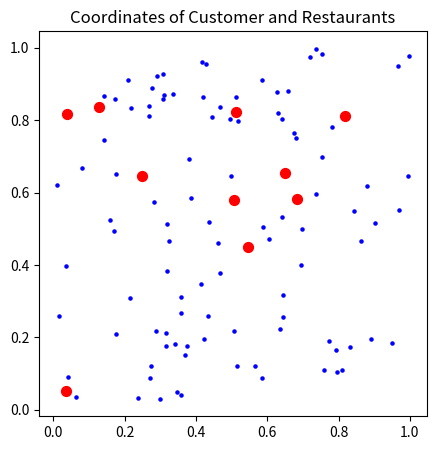
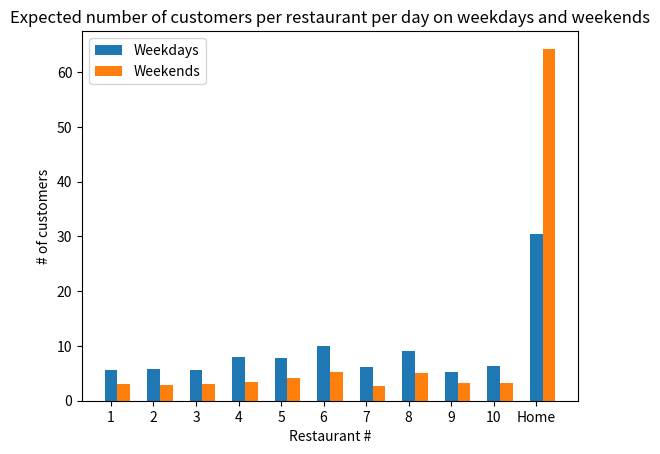
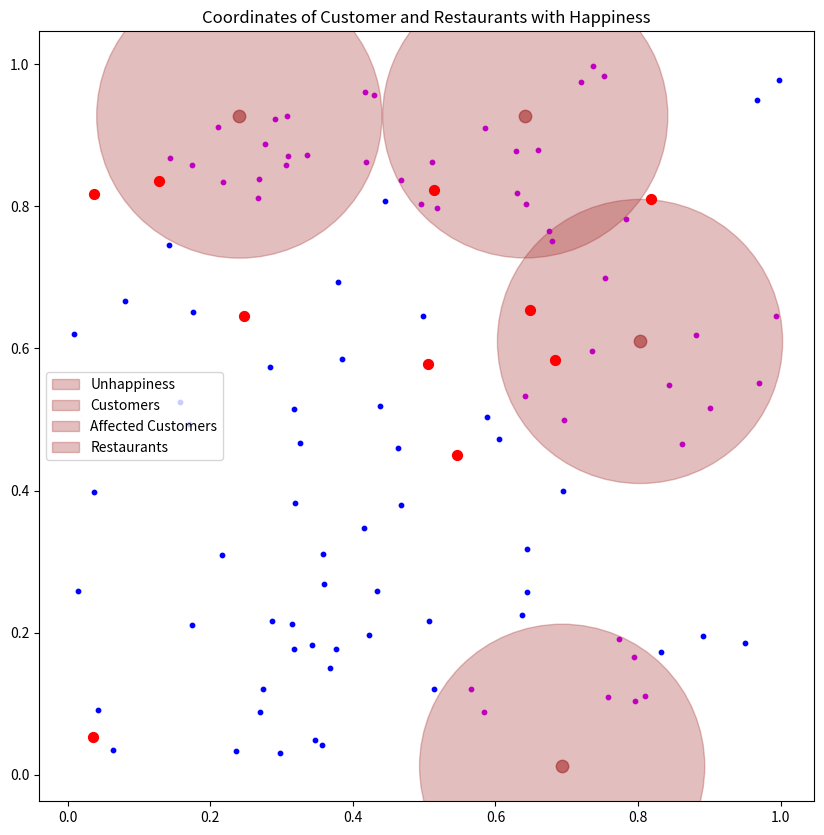
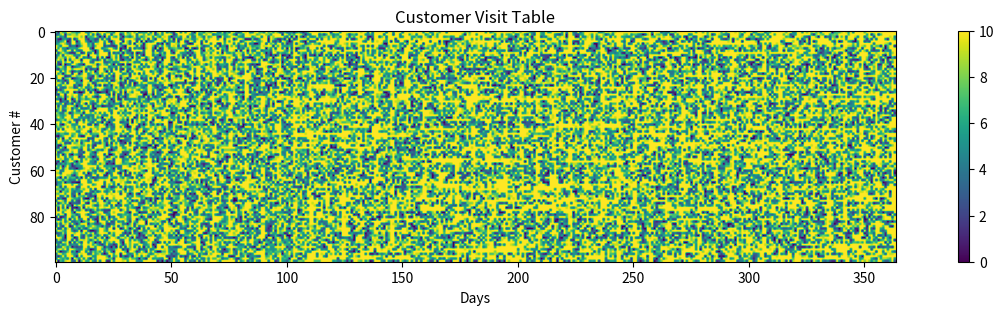
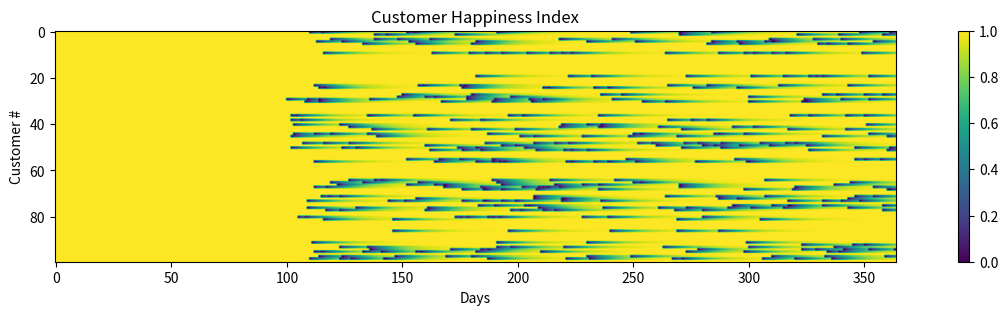

Recreate these plots in Python, in order. (Note: this script raises an exception after producing the figures.)
import numpy as np
import matplotlib.pyplot as plt

num_customer = 100
num_restaurants = 10
t_initial_period = 100
t_final = 364
p_going_restaurant = 0.7
unhappiness_bomb_diameter = 0.2
num_unhappy_days = 20
p_unhappy = 20/(t_final-t_initial_period)

# Create coordinates of customer and restaurants
coord_customer = np.random.rand(num_customer,2)
coord_restaurants = np.random.rand(num_restaurants,2)
plt.figure(figsize=(5,5))
plt.scatter(coord_customer[:,0],coord_customer[:,1],s=5,c='b')
plt.scatter(coord_restaurants[:,0],coord_restaurants[:,1],s=50,c='r')
plt.title("Coordinates of Customer and Restaurants")
plt.show()

# Distance and probability calcualtion for each customer
import scipy as sp
from scipy.spatial.distance import cdist
dist_customer_restaurants = cdist(coord_restaurants,coord_customer) # Pairwise Euclidean distance
dist_normalization = dist_customer_restaurants.sum(axis=0) #Normalize the distances

# Create separate probabilities for weekdays and weekends and add staying at home as a final probability
p_customer_restaurant = np.divide(dist_customer_restaurants,dist_normalization)
p_customer_restaurant_weekdays = p_customer_restaurant*p_going_restaurant
p_customer_restaurant_weekdays = np.concatenate((p_customer_restaurant_weekdays,np.full((1,num_customer),1-p_going_restaurant)))
p_customer_restaurant_weekends = p_customer_restaurant*p_going_restaurant/2
p_customer_restaurant_weekends = np.concatenate((p_customer_restaurant_weekends,np.full((1,num_customer),1-p_going_restaurant/2)))

idx_restaurans = np.arange(num_restaurants+1)
# visit_customer holds everyday visits for every customers. Rows are customers, columns are days
visit_customer = np.zeros((num_customer,t_final))

# Create weekdays and weekends
i_days = np.arange(t_final)
days_weekdays = np.logical_and(i_days%7<5,i_days<t_initial_period)
days_weekends = np.logical_and(i_days%7>=5,i_days<t_initial_period)

# Assign visits by sampling with replacement over visiting probabilities for every person
# Since visits are independent, all visits can be sampled simultaneously, given that probability distribution doesn't change
for i in range(num_customer):
    visit_customer[i,days_weekdays] = np.random.choice(idx_restaurans,np.sum(days_weekdays),p=p_customer_restaurant_weekdays[:,i])
    visit_customer[i,days_weekends] = np.random.choice(idx_restaurans,np.sum(days_weekends),p=p_customer_restaurant_weekends[:,i])

# Create Histogram for Weekdays and Weekends visit to see the probability change
H_weekdays, _ = np.histogram(visit_customer[:,days_weekdays],bins=num_restaurants+1)
H_weekends, _ = np.histogram(visit_customer[:,days_weekends],bins=num_restaurants+1)

# Normalize visit numbers by number of days to calculate a comparable metric
plt.bar(idx_restaurans,H_weekdays/np.sum(days_weekdays),0.3)
plt.bar(idx_restaurans+0.3,H_weekends/np.sum(days_weekends),0.3)
plt.title('Expected number of customers per restaurant per day on weekdays and weekends')
plt.xlabel('Restaurant #')
plt.ylabel('# of customers')
plt.legend(['Weekdays','Weekends'])
plt.xticks(idx_restaurans,[str(x) for x in range(1,num_restaurants+1)]+['Home'])
plt.show()

# Unhappiness bomb and affected people
happiness_index = np.ones((num_customer,t_final))
coord_unhappiness_bomb = np.random.rand(4,2)
unhappy_distance = cdist(coord_customer,coord_unhappiness_bomb)
unhappy_people_idx = np.min(unhappy_distance,axis=1)<unhappiness_bomb_diameter
# unhappy_days = set(np.random.choice(range(t_initial_period,t_final),num_unhappy_days,replace=False))

fig = plt.figure(figsize=(10,10))
ax= fig.gca()
for x,y in coord_unhappiness_bomb:
    q = plt.Circle((x,y),radius = 0.2,color='brown',alpha = 0.3)
    ax.add_artist(q)
plt.scatter(coord_unhappiness_bomb[:,0],coord_unhappiness_bomb[:,1],s=80,c='brown',alpha=0.6)
plt.scatter(coord_customer[~unhappy_people_idx,0],coord_customer[~unhappy_people_idx,1],s=10,c='b')
plt.scatter(coord_customer[unhappy_people_idx,0],coord_customer[unhappy_people_idx,1],s=10,c='m')
plt.scatter(coord_restaurants[:,0],coord_restaurants[:,1],s=50,c='r')
plt.legend(['Unhappiness','Customers','Affected Customers','Restaurants'])
plt.title("Coordinates of Customer and Restaurants with Happiness")
plt.show()

# Customer visit generation after unhappiness addition
# Because from now on probability distribution depends on the previous day, we can either:
    # simulate each day with associated probability
    # simulate days between unhappiness events
# I choose the first one for better readability and maintainability
for i in range(num_customer):
    for day in range(t_initial_period,t_final):
        happiness_index[i,day] = 1 - 0.9*(1-happiness_index[i,day-1])
        if unhappy_people_idx[i] == True and np.random.rand() < p_unhappy:
            if np.random.rand() < 0.5:
                happiness_index[i,day] = 0
        prob_go_out = happiness_index[i,day]*p_going_restaurant
        if day % 7 >=5:
            prob_go_out /= 2
        if np.random.rand() > prob_go_out: #stay at home
            visit_customer[i,day] = num_restaurants
        else:
            visit_customer[i,day] = np.random.choice(np.arange(num_restaurants),p=p_customer_restaurant[:,i])

# Showing the final dataset raw data
# Unhappiness events can be seen by horizontal lines extruding after certain points
plt.figure(figsize=(16,3))
plt.imshow(visit_customer)
plt.colorbar()
plt.title('Customer Visit Table')
plt.xlabel('Days')
plt.ylabel('Customer #')
plt.show()

# Customer Happiness scale
plt.figure(figsize=(16,3))
plt.imshow(happiness_index)
plt.colorbar()
plt.title('Customer Happiness Index')
plt.xlabel('Days')
plt.ylabel('Customer #')
plt.show()

# Table Generation
import pandas as pd
from IPython.display import display, HTML
# Flatten numpy table and put it into a dataframe
days = np.tile(np.arange(t_final),num_customer)
customer = np.repeat(np.arange(num_customer),t_final)
df_visit_customer = pd.DataFrame(np.stack((days,customer,visit_customer.flatten()),axis=1),columns=['Day','Customer','Restaurant'])
df_happiness = pd.DataFrame(np.stack((days,customer,happiness_index.flatten()),axis=1),columns=['Day','Customer','Happiness'])
# Replace last restaurant with 'Home'
df_visit_customer['Restaurant'] = df_visit_customer['Restaurant'].apply(lambda x: 'Home' if x==num_restaurants else x)

# Final Joined Dataset
df = df_visit_customer.merge(df_happiness)

# Plots Requested on part 2:

df_query_1 = df_happiness.query('Happiness <0.5').groupby('Day').count()['Customer']
plt.plot(df_query_1)
plt.title('Number of Customers with Happiness <0.5')
plt.xlabel('Day')
plt.ylabel('Count')
plt.show()

print('Number of customers at each restaurant on each day')
df_query_2 = df.groupby(['Restaurant','Day']) \
    .count()['Customer'] \
    .unstack(level=1).fillna(0)
display(df_query_2)
plt.figure(figsize=(16,8))
plt.imshow(df_query_2,aspect='auto')
plt.title('Number of customers at each restaurant on each day')
plt.xlabel('Day')
plt.ylabel('Restaurant')
plt.colorbar()
plt.show()

print("Number of unhappy customers at each restaurant on each day")
df_query_3 = df.query('Happiness<0.5') \
    .groupby(['Restaurant','Day']) \
    .count()['Customer'] \
    .unstack(level=1).fillna(0)
display(df_query_3)
plt.figure(figsize=(16,8))
plt.imshow(df_query_3,aspect='auto')
plt.title('Number of unhappy customers at each restaurant on each day')
plt.xlabel('Day')
plt.ylabel('Restaurant')
plt.colorbar()
plt.show()

print("Number of customers at each restaurant on each day")
df_query_4 = df.groupby(['Restaurant','Day']) \
    .count()['Customer'] \
    .unstack(level=1).fillna(0)
display(df_query_4)

plt.figure(figsize=(16,8))
for line in df_query_4.values[:-1]:
    week_sum = np.sum(np.reshape(line,(-1,7)),axis=1)
    plt.plot(week_sum)
    
plt.legend(['Restaurant {}'.format(i) for i in range(num_restaurants)])
plt.title('Number of customers at each restaurant on each week')
plt.xlabel('Week')
plt.ylabel('# of Visits')
plt.show()

# Data Analysis part

# Histograms:

# Daily visits per restaurant (except staying home)
# This data looks like a weibull distribution
import scipy.stats
from scipy.stats import weibull_min
weekly_visits = df_query_2.values[:-1].flatten()
hist_res = plt.hist(weekly_visits,bins=len(np.unique(weekly_visits)),width=0.8,normed=True)

x = np.linspace(weekly_visits.min(), weekly_visits.max(), 1000)
plt.plot(x, scipy.stats.exponweib.pdf(x, *scipy.stats.exponweib.fit(weekly_visits)))
plt.title('Weekly visits per restaurant (except staying home)')
plt.xlabel('# of customers')
plt.ylabel('probability')
plt.show()

# Anomaly detection via number of visits by each customer on a coordinate basis
from numpy import linspace, meshgrid
from matplotlib.mlab import griddata

def grid(x, y, z, resX=100, resY=100):
    "Convert 3 column data to matplotlib grid"
    xi = linspace(min(x), max(x), resX)
    yi = linspace(min(y), max(y), resY)
    Z = griddata(x, y, z, xi, yi,interp = 'linear')
    X, Y = meshgrid(xi, yi)
    return X, Y, Z

# Scatterplot and contour of number of customer visits
fig = plt.figure(figsize=(16,8))
plt.scatter(coord_customer[:,0],coord_customer[:,1],30,np.sum(visit_customer <10,axis=1))
plt.contour(*grid(coord_customer[:,0],coord_customer[:,1],np.sum(visit_customer <10,axis=1)),3)
ax = fig.gca()
for x,y in coord_unhappiness_bomb:
    q = plt.Circle((x,y),radius = 0.2,color='brown',alpha = 0.1)
    ax.add_artist(q)
plt.title('Scatterplot and contour of number of customer visits')
visit_restaurant = np.histogram(visit_customer.flatten(),bins = num_restaurants+1)[0]
plt.scatter(coord_restaurants[:,0],coord_restaurants[:,1],visit_restaurant[:-1]*5,visit_restaurant[:-1],alpha=0.3)
plt.show()

# This plots clearly shows that coordinates of the unhapiness bombs can be inferenced from number of customer visits,
# and the corresponding contour map can be used as a guideline for possible unhappiness bomb positions
